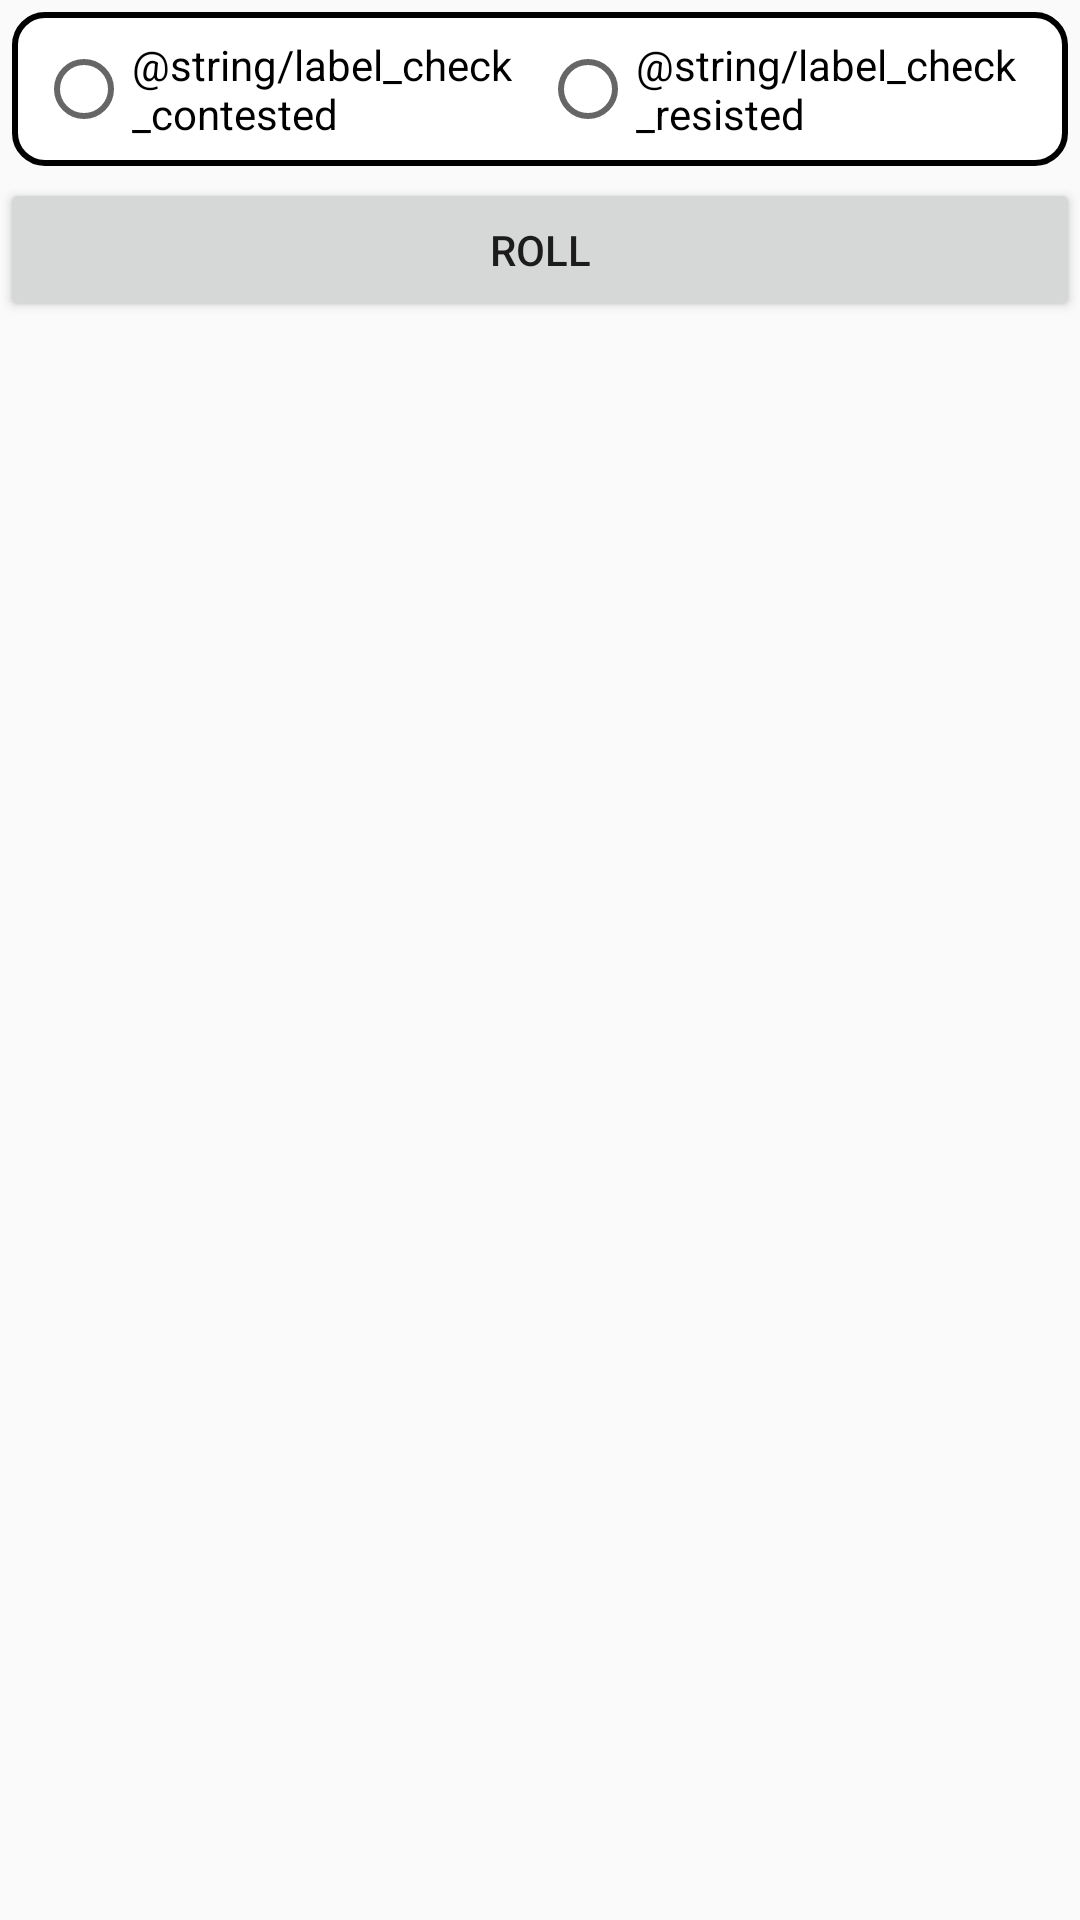

Reconstruct the res/layout file that produces this screen, plus the resources it refers to.
<!-- AndroidManifest.xml: application theme AppTheme -->
<!-- res/layout/fragment_opposed_check.xml -->
<LinearLayout
    xmlns:android="http://schemas.android.com/apk/res/android"
    android:layout_width="match_parent"
    android:layout_height="match_parent"
    android:orientation="vertical">

    <LinearLayout
        android:layout_width="match_parent"
        android:layout_height="wrap_content"
        android:layout_margin="@dimen/margin_tiny"
        android:background="@drawable/background_resource_box"
        android:orientation="vertical">

        <RadioGroup
            android:id="@+id/rgCheckType"
            android:layout_width="match_parent"
            android:layout_height="wrap_content"
            android:layout_margin="@dimen/margin_small"
            android:orientation="horizontal"
            android:visibility="visible">

            <RadioButton
                android:id="@+id/rdbContestedCheck"
                android:layout_width="0dp"
                android:layout_height="wrap_content"
                android:layout_weight="1"
                android:text="@string/label_check_contested"/>

            <RadioButton
                android:id="@+id/rdbResistedCheck"
                android:layout_width="0dp"
                android:layout_height="wrap_content"
                android:layout_weight="1"
                android:text="@string/label_check_resisted"/>
        </RadioGroup>

        <CheckBox
            android:id="@+id/chkExtendedRoll"
            android:layout_width="wrap_content"
            android:layout_height="wrap_content"
            android:layout_margin="@dimen/margin_small"
            android:text="@string/label_extended_roll"
            android:visibility="gone"/>
    </LinearLayout>

    <FrameLayout
        android:id="@+id/flPerformer"
        android:layout_width="match_parent"
        android:layout_height="wrap_content"
        android:visibility="gone"/>

    <FrameLayout
        android:id="@+id/flOpponent"
        android:layout_width="match_parent"
        android:layout_height="wrap_content"
        android:visibility="gone"/>

    <Button
        android:id="@+id/btnPerformCheck"
        android:layout_width="match_parent"
        android:layout_height="wrap_content"
        android:text="@string/label_btn_roll"
        />
</LinearLayout>
<!-- resources referenced by this layout -->
<resources>
  <dimen name="margin_small">8dp</dimen>
  <dimen name="margin_tiny">4dp</dimen>
  <!-- drawable background_resource_box (drawable) -->
  <?xml version="1.0" encoding="utf-8"?>
  <shape xmlns:android="http://schemas.android.com/apk/res/android"
         android:shape="rectangle" >
  
      <solid android:color="@android:color/white" />
  
      <corners android:radius="10dip" />
  
      <stroke
          android:width="2dp"
          android:color="@android:color/black" />
  
  </shape>
  <string name="label_btn_roll">Roll</string>
  <string name="label_extended_roll">Extended roll</string>
  <style name="AppTheme" parent="Theme.AppCompat.Light.DarkActionBar">
          
          <item name="colorPrimary">@color/colorPrimary</item>
          <item name="colorPrimaryDark">@color/colorPrimaryDark</item>
          <item name="colorAccent">@color/colorAccent</item>
      </style>
  <color name="colorPrimary">#008577</color>
  <color name="colorPrimaryDark">#00574B</color>
  <color name="colorAccent">#D81B60</color>
</resources>
